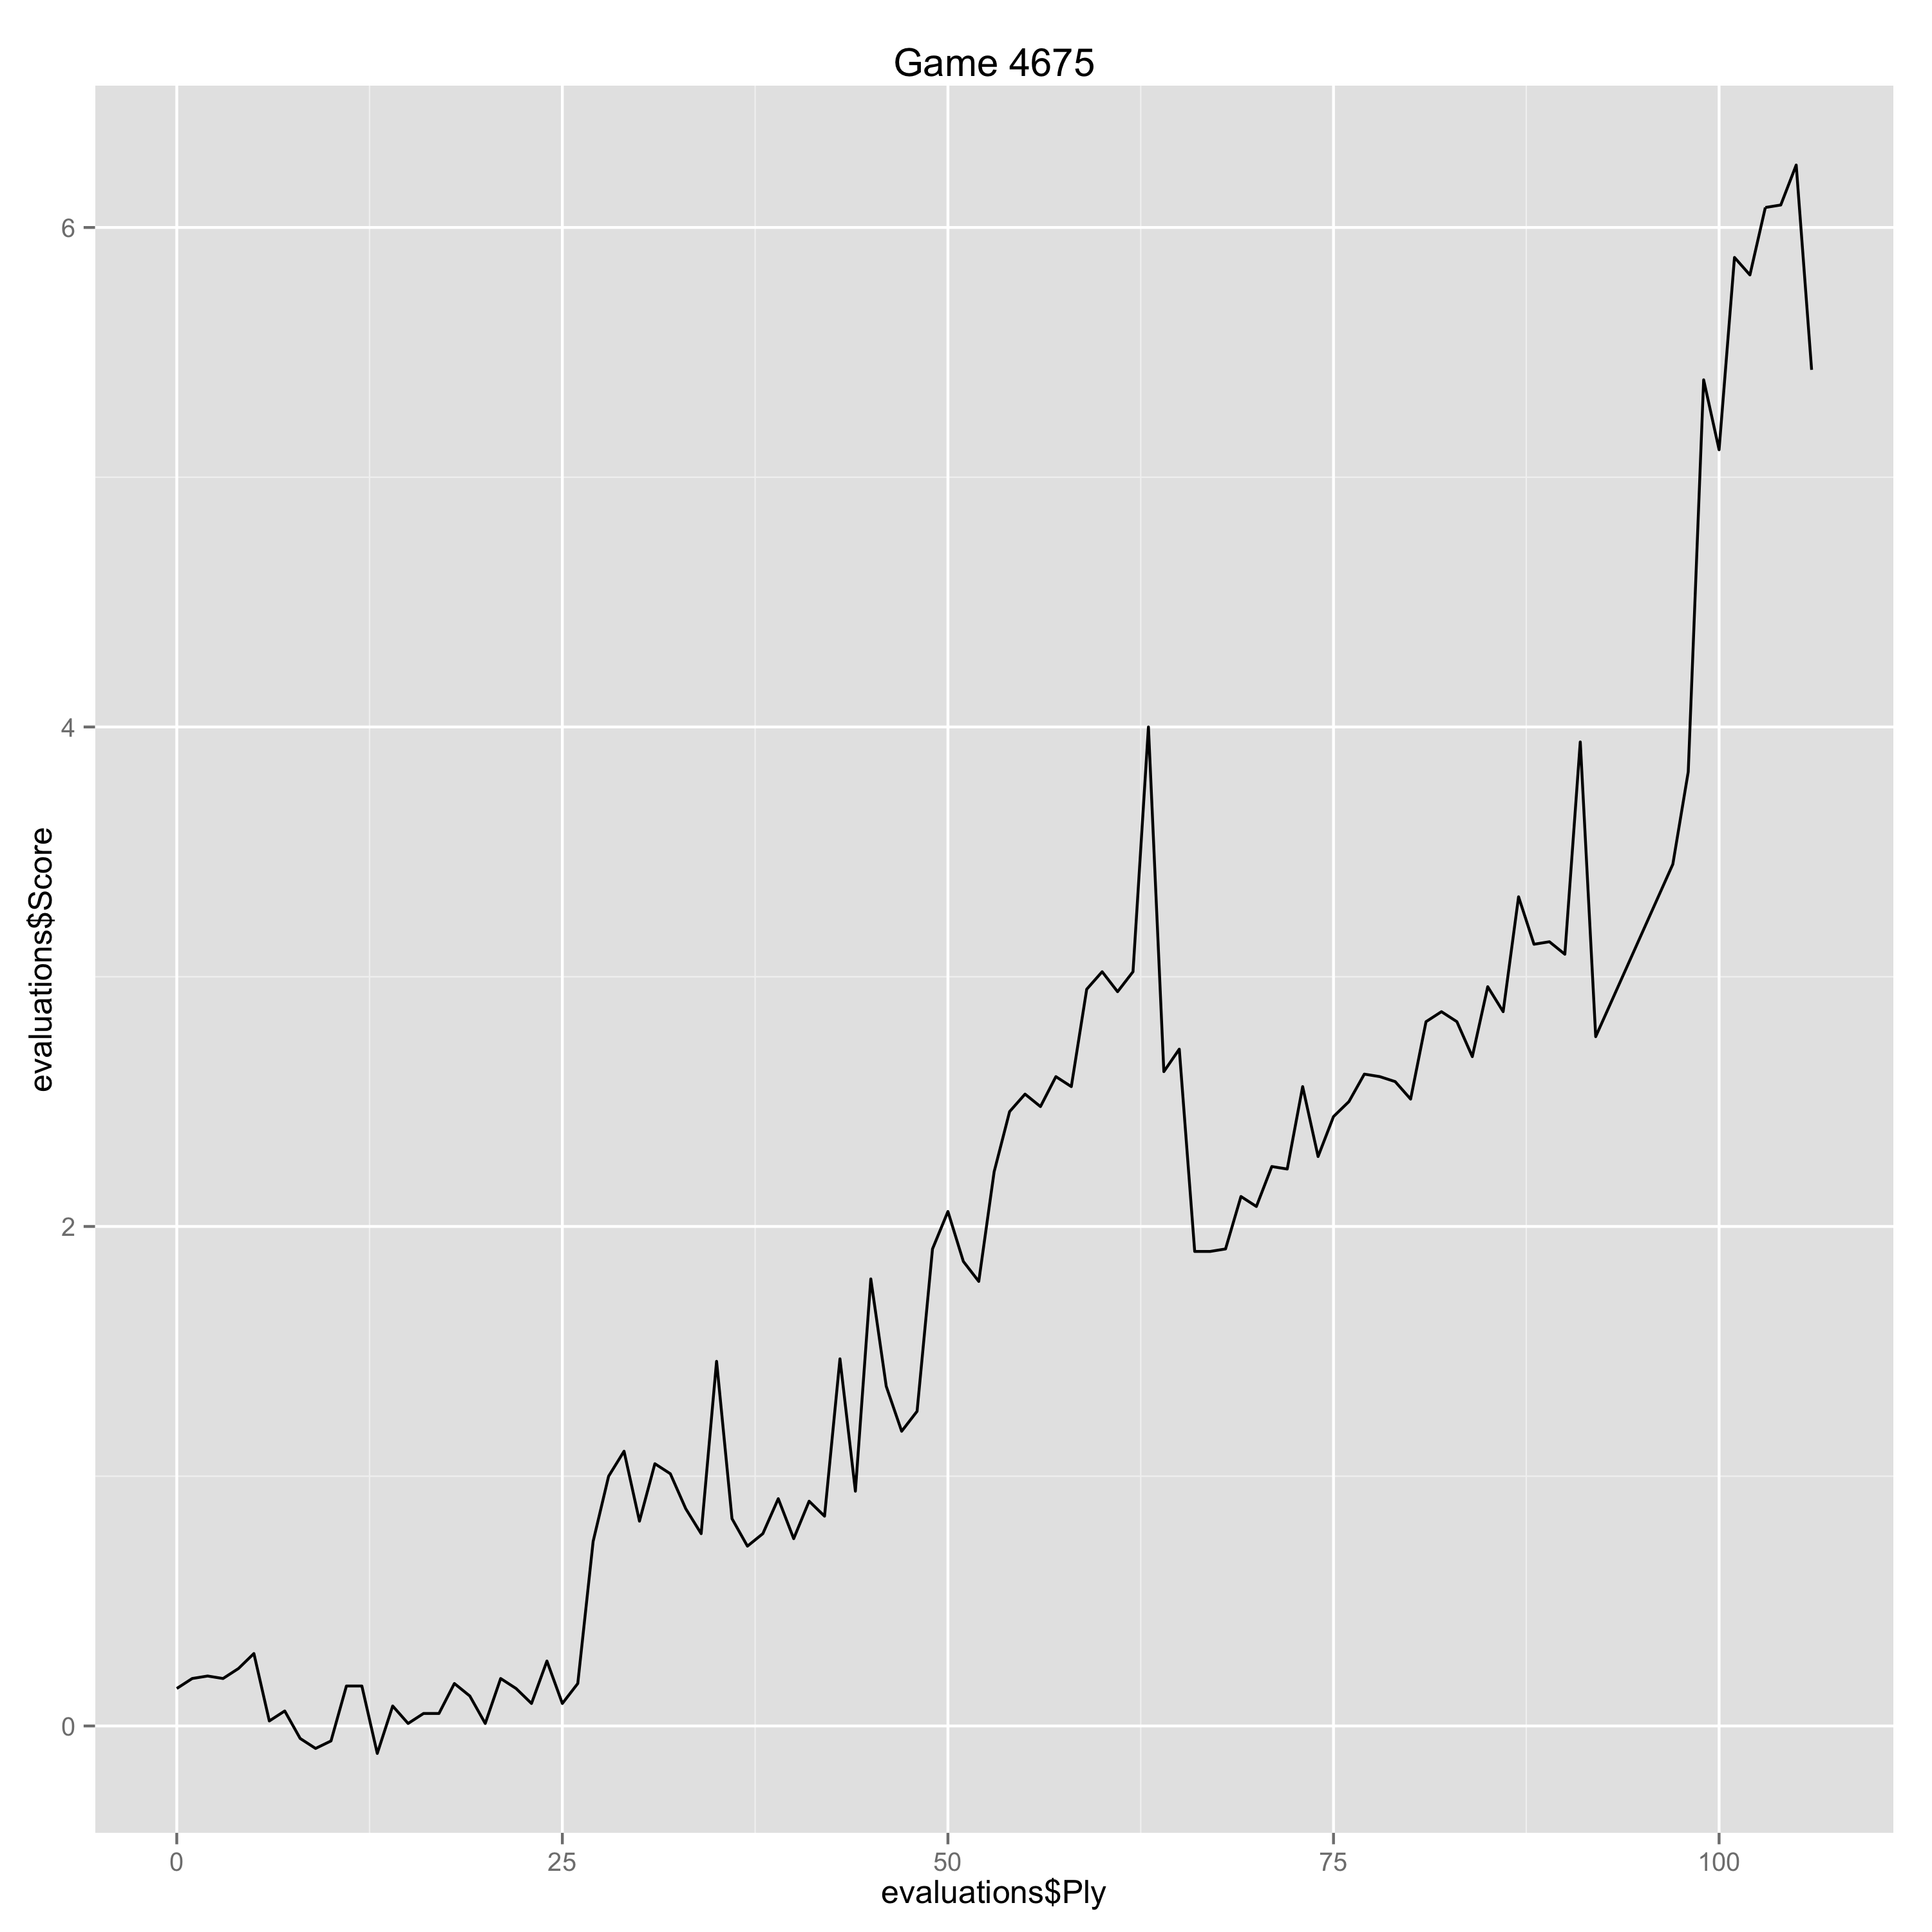

The file beside this chart, header and first rows:
Ply, Move, White, Black, Score, Eval, Comment
0, [1], d4, , 0.15, 0.15, 
1, [1], , Nf6, 0.19, -0.04, 
2, [2], c4, , 0.2, 0.01, 
3, [2], , e6, 0.19, 0.01, 
4, [3], Nf3, , 0.23, 0.04, 
5, [3], , b6, 0.29, -0.06, 
6, [4], g3, , 0.02, -0.27, 
7, [4], , Ba6, 0.06, -0.04, 
8, [5], Qb3, , -0.05, -0.11, 
9, [5], , Nc6, -0.09, 0.04, 
10, [6], Nbd2, , -0.06, 0.03, 
11, [6], , Na5, 0.16, -0.22, 
12, [7], Qa4, , 0.16, 0.0, 
13, [7], , Bb7, -0.11, 0.27, 
14, [8], Bg2, , 0.08, 0.19, 
15, [8], , c5, 0.01, 0.07, 
16, [9], dxc5, , 0.05, 0.04, 
17, [9], , bxc5, 0.05, 0.0, 
18, [10], O-O, , 0.17, 0.12, 
19, [10], , Be7, 0.12, 0.05, 
20, [11], Ne5, , 0.01, -0.11, 
21, [11], , Bxg2, 0.19, -0.18, 
22, [12], Kxg2, , 0.15, -0.04, 
23, [12], , O-O, 0.09, 0.06, 
24, [13], Ndf3, , 0.26, 0.17, 
25, [13], , Qc7, 0.09, 0.17, 
26, [14], Rd1, , 0.17, 0.08, 
27, [14], , d5, 0.74, -0.57, 
28, [15], cxd5, , 1.0, 0.26, 
29, [15], , exd5, 1.1, -0.1, 
30, [16], Bg5, , 0.82, -0.28, 
31, [16], , Rfe8, 1.05, -0.23, 
32, [17], Rac1, , 1.01, -0.04, 
33, [17], , Nb7, 0.87, 0.14, 
34, [18], Rc2, , 0.77, -0.1, 
35, [18], , Qd6, 1.46, -0.69, 
36, [19], Nc6, , 0.83, -0.63, 
37, [19], , Bf8, 0.72, 0.11, 
38, [20], Bxf6, , 0.77, 0.05, 
39, [20], , gxf6, 0.91, -0.14, 
40, [21], Qb5, , 0.75, -0.16, 
41, [21], , Qd7, 0.9, -0.15, 
42, [22], Ncd4, , 0.84, -0.06, 
43, [22], , Qc8, 1.47, -0.63, 
44, [23], Qd3, , 0.94, -0.53, 
45, [23], , Re4, 1.79, -0.85, 
46, [24], Nb3, , 1.36, -0.43, 
47, [24], , Qe8, 1.18, 0.18, 
48, [25], Qa6, , 1.26, 0.08, 
49, [25], , c4, 1.91, -0.65, 
50, [26], Nbd4, , 2.06, 0.15, 
51, [26], , Nd6, 1.86, 0.2, 
52, [27], Qa5, , 1.78, -0.08, 
53, [27], , c3, 2.22, -0.44, 
54, [28], b3, , 2.46, 0.24, 
55, [28], , Rb8, 2.53, -0.07, 
56, [29], Qxc3, , 2.48, -0.05, 
57, [29], , Rc8, 2.6, -0.12, 
58, [30], Qd3, , 2.56, -0.04, 
59, [30], , f5, 2.95, -0.39, 
... 43 more rows
